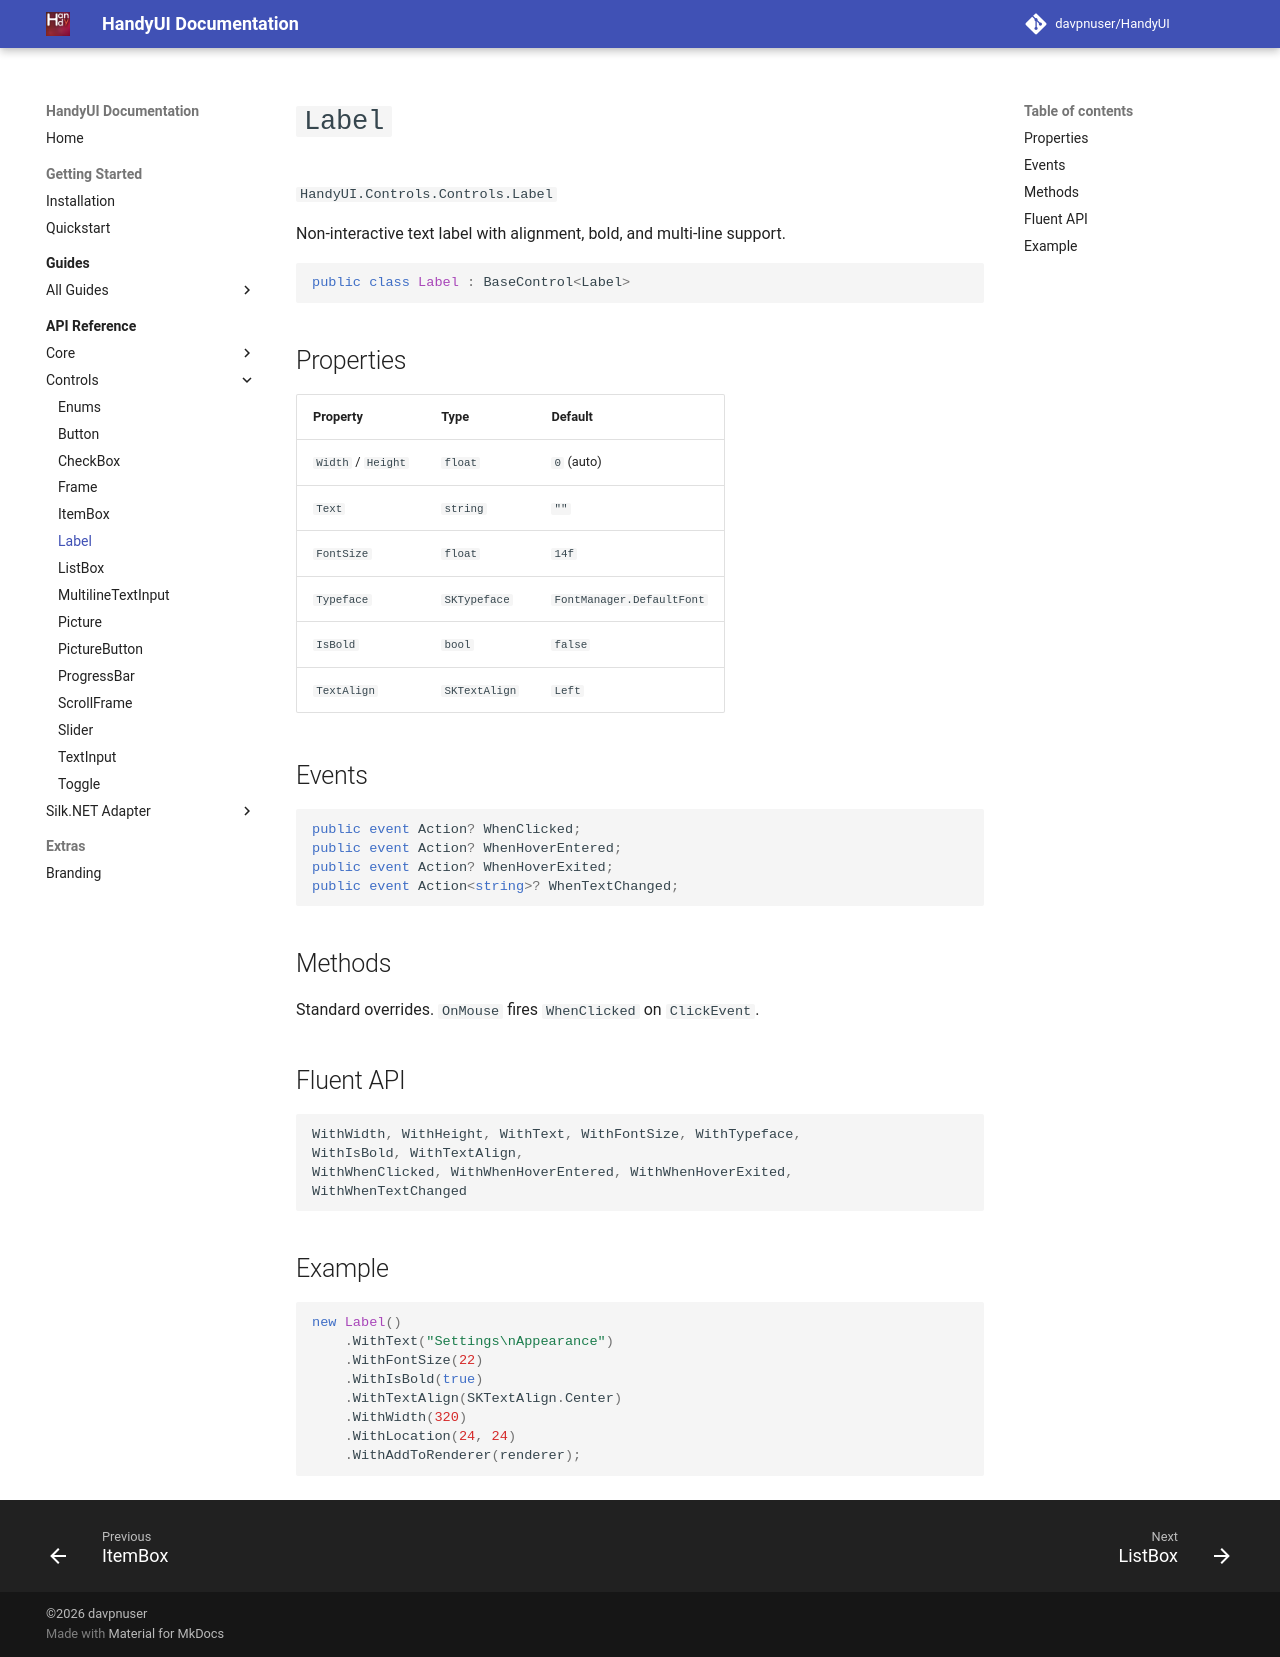

repository: davpnuser/HandyUI · page: dev/api/controls/label/index.html · generator: mkdocs

# `Label`

`HandyUI.Controls.Controls.Label`

Non-interactive text label with alignment, bold, and multi-line support.

```csharp
public class Label : BaseControl<Label>
```

## Properties

| Property | Type | Default |
| --- | --- | --- |
| `Width` / `Height` | `float` | `0` (auto) |
| `Text` | `string` | `""` |
| `FontSize` | `float` | `14f` |
| `Typeface` | `SKTypeface` | `FontManager.DefaultFont` |
| `IsBold` | `bool` | `false` |
| `TextAlign` | `SKTextAlign` | `Left` |

## Events

```csharp
public event Action? WhenClicked;
public event Action? WhenHoverEntered;
public event Action? WhenHoverExited;
public event Action<string>? WhenTextChanged;
```

## Methods

Standard overrides. `OnMouse` fires `WhenClicked` on `ClickEvent`.

## Fluent API

```csharp
WithWidth, WithHeight, WithText, WithFontSize, WithTypeface,
WithIsBold, WithTextAlign,
WithWhenClicked, WithWhenHoverEntered, WithWhenHoverExited,
WithWhenTextChanged
```

## Example

```csharp
new Label()
    .WithText("Settings\nAppearance")
    .WithFontSize(22)
    .WithIsBold(true)
    .WithTextAlign(SKTextAlign.Center)
    .WithWidth(320)
    .WithLocation(24, 24)
    .WithAddToRenderer(renderer);
```
